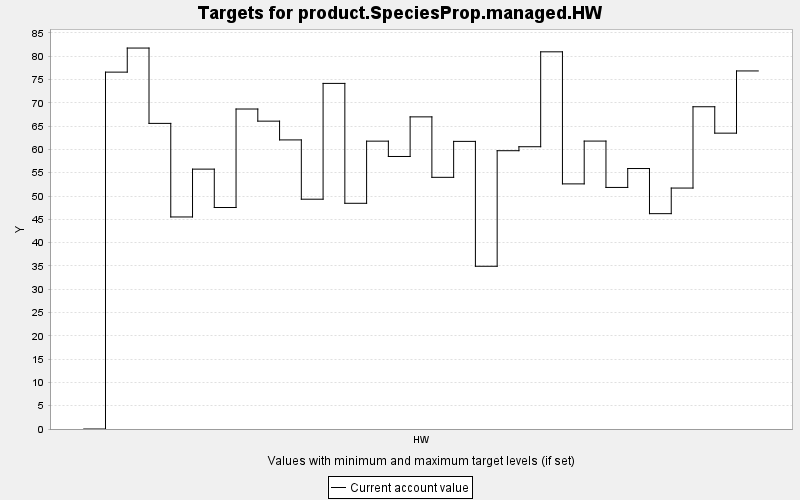

The data file committed next to this chart (first rows):
TARGET, PERIOD, YEAR, PERIODWIDTH, MINIMUM, MAXIMUM, MINWEIGHT, MAXWEIGHT, CURRENT, SUMMARY
product.SpeciesProp.managed.HW, 0, 0, 10.0, 0.0, 10000, 1.0, 1.0, 0.0, 0.0
product.SpeciesProp.managed.HW, 1, 10, 10.0, 0.0, 10000, 1.0, 1.0, 76.59, 0.0
product.SpeciesProp.managed.HW, 2, 20, 10.0, 0.0, 10000, 1.0, 1.0, 81.76, 0.0
product.SpeciesProp.managed.HW, 3, 30, 10.0, 0.0, 10000, 1.0, 1.0, 65.59, 0.0
product.SpeciesProp.managed.HW, 4, 40, 10.0, 0.0, 10000, 1.0, 1.0, 45.51, 0.0
product.SpeciesProp.managed.HW, 5, 50, 10.0, 0.0, 10000, 1.0, 1.0, 55.77, 0.0
product.SpeciesProp.managed.HW, 6, 60, 10.0, 0.0, 10000, 1.0, 1.0, 47.53, 0.0
product.SpeciesProp.managed.HW, 7, 70, 10.0, 0.0, 10000, 1.0, 1.0, 68.67, 0.0
product.SpeciesProp.managed.HW, 8, 80, 10.0, 0.0, 10000, 1.0, 1.0, 66.07, 0.0
product.SpeciesProp.managed.HW, 9, 90, 10.0, 0.0, 10000, 1.0, 1.0, 62.04, 0.0
product.SpeciesProp.managed.HW, 10, 100, 10.0, 0.0, 10000, 1.0, 1.0, 49.32, 0.0
product.SpeciesProp.managed.HW, 11, 110, 10.0, 0.0, 10000, 1.0, 1.0, 74.17, 0.0
product.SpeciesProp.managed.HW, 12, 120, 10.0, 0.0, 10000, 1.0, 1.0, 48.44, 0.0
product.SpeciesProp.managed.HW, 13, 130, 10.0, 0.0, 10000, 1.0, 1.0, 61.78, 0.0
product.SpeciesProp.managed.HW, 14, 140, 10.0, 0.0, 10000, 1.0, 1.0, 58.49, 0.0
product.SpeciesProp.managed.HW, 15, 150, 10.0, 0.0, 10000, 1.0, 1.0, 66.99, 0.0
product.SpeciesProp.managed.HW, 16, 160, 10.0, 0.0, 10000, 1.0, 1.0, 54.01, 0.0
product.SpeciesProp.managed.HW, 17, 170, 10.0, 0.0, 10000, 1.0, 1.0, 61.73, 0.0
product.SpeciesProp.managed.HW, 18, 180, 10.0, 0.0, 10000, 1.0, 1.0, 34.92, 0.0
product.SpeciesProp.managed.HW, 19, 190, 10.0, 0.0, 10000, 1.0, 1.0, 59.73, 0.0
product.SpeciesProp.managed.HW, 20, 200, 10.0, 0.0, 10000, 1.0, 1.0, 60.58, 0.0
product.SpeciesProp.managed.HW, 21, 210, 10.0, 0.0, 10000, 1.0, 1.0, 80.95, 0.0
product.SpeciesProp.managed.HW, 22, 220, 10.0, 0.0, 10000, 1.0, 1.0, 52.6, 0.0
product.SpeciesProp.managed.HW, 23, 230, 10.0, 0.0, 10000, 1.0, 1.0, 61.79, 0.0
product.SpeciesProp.managed.HW, 24, 240, 10.0, 0.0, 10000, 1.0, 1.0, 51.84, 0.0
product.SpeciesProp.managed.HW, 25, 250, 10.0, 0.0, 10000, 1.0, 1.0, 55.9, 0.0
product.SpeciesProp.managed.HW, 26, 260, 10.0, 0.0, 10000, 1.0, 1.0, 46.22, 0.0
product.SpeciesProp.managed.HW, 27, 270, 10.0, 0.0, 10000, 1.0, 1.0, 51.71, 0.0
product.SpeciesProp.managed.HW, 28, 280, 10.0, 0.0, 10000, 1.0, 1.0, 69.16, 0.0
product.SpeciesProp.managed.HW, 29, 290, 10.0, 0.0, 10000, 1.0, 1.0, 63.49, 0.0
product.SpeciesProp.managed.HW, 30, 300, 10.0, 0.0, 10000, 1.0, 1.0, 76.84, 0.0
